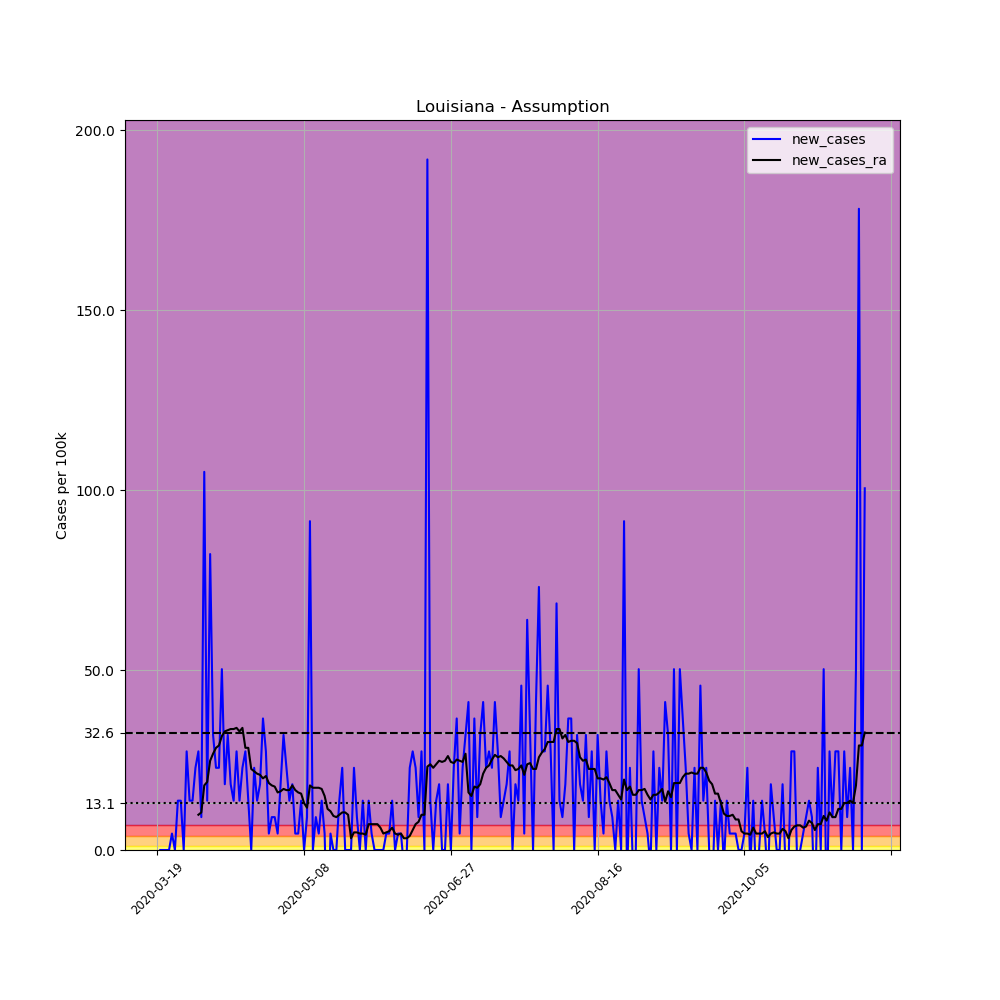

Values plotted in this chart, from the file beside it:
, date, county, state, fips, cases, deaths, COUNTY, STNAME, CTYNAME, POPESTIMATE2019, per_100k, new_cases, new_cases_ra
168888, 2020-03-19, Assumption, Louisiana, 22007, 1, 0, 7, Louisiana, Assumption, 21891, 4.568, , 
168889, 2020-03-20, Assumption, Louisiana, 22007, 1, 0, 7, Louisiana, Assumption, 21891, 4.568, 0.0, 
168890, 2020-03-21, Assumption, Louisiana, 22007, 1, 0, 7, Louisiana, Assumption, 21891, 4.568, 0.0, 
168891, 2020-03-22, Assumption, Louisiana, 22007, 1, 0, 7, Louisiana, Assumption, 21891, 4.568, 0.0, 
168892, 2020-03-23, Assumption, Louisiana, 22007, 1, 0, 7, Louisiana, Assumption, 21891, 4.568, 0.0, 
168893, 2020-03-24, Assumption, Louisiana, 22007, 2, 0, 7, Louisiana, Assumption, 21891, 9.136, 4.568, 
168894, 2020-03-25, Assumption, Louisiana, 22007, 2, 0, 7, Louisiana, Assumption, 21891, 9.136, 0.0, 
168895, 2020-03-26, Assumption, Louisiana, 22007, 5, 0, 7, Louisiana, Assumption, 21891, 22.84, 13.7, 
168896, 2020-03-27, Assumption, Louisiana, 22007, 8, 0, 7, Louisiana, Assumption, 21891, 36.54, 13.7, 
168897, 2020-03-28, Assumption, Louisiana, 22007, 8, 0, 7, Louisiana, Assumption, 21891, 36.54, 0.0, 
168898, 2020-03-29, Assumption, Louisiana, 22007, 14, 0, 7, Louisiana, Assumption, 21891, 63.95, 27.41, 
168899, 2020-03-30, Assumption, Louisiana, 22007, 17, 0, 7, Louisiana, Assumption, 21891, 77.66, 13.7, 
168900, 2020-03-31, Assumption, Louisiana, 22007, 20, 0, 7, Louisiana, Assumption, 21891, 91.36, 13.7, 
168901, 2020-04-01, Assumption, Louisiana, 22007, 25, 0, 7, Louisiana, Assumption, 21891, 114.2, 22.84, 
168902, 2020-04-02, Assumption, Louisiana, 22007, 31, 0, 7, Louisiana, Assumption, 21891, 141.6, 27.41, 9.789
168903, 2020-04-03, Assumption, Louisiana, 22007, 33, 0, 7, Louisiana, Assumption, 21891, 150.7, 9.136, 10.44
168904, 2020-04-04, Assumption, Louisiana, 22007, 56, 0, 7, Louisiana, Assumption, 21891, 255.8, 105.1, 17.95
168905, 2020-04-05, Assumption, Louisiana, 22007, 59, 0, 7, Louisiana, Assumption, 21891, 269.5, 13.7, 18.92
168906, 2020-04-06, Assumption, Louisiana, 22007, 77, 0, 7, Louisiana, Assumption, 21891, 351.7, 82.23, 24.8
168907, 2020-04-07, Assumption, Louisiana, 22007, 84, 1, 7, Louisiana, Assumption, 21891, 383.7, 31.98, 26.76
168908, 2020-04-08, Assumption, Louisiana, 22007, 89, 0, 7, Louisiana, Assumption, 21891, 406.6, 22.84, 28.39
168909, 2020-04-09, Assumption, Louisiana, 22007, 94, 0, 7, Louisiana, Assumption, 21891, 429.4, 22.84, 29.04
168910, 2020-04-10, Assumption, Louisiana, 22007, 105, 1, 7, Louisiana, Assumption, 21891, 479.6, 50.25, 31.65
168911, 2020-04-11, Assumption, Louisiana, 22007, 109, 1, 7, Louisiana, Assumption, 21891, 497.9, 18.27, 32.96
168912, 2020-04-12, Assumption, Louisiana, 22007, 116, 1, 7, Louisiana, Assumption, 21891, 529.9, 31.98, 33.28
168913, 2020-04-13, Assumption, Louisiana, 22007, 120, 1, 7, Louisiana, Assumption, 21891, 548.2, 18.27, 33.61
168914, 2020-04-14, Assumption, Louisiana, 22007, 123, 1, 7, Louisiana, Assumption, 21891, 561.9, 13.7, 33.61
168915, 2020-04-15, Assumption, Louisiana, 22007, 129, 1, 7, Louisiana, Assumption, 21891, 589.3, 27.41, 33.93
168916, 2020-04-16, Assumption, Louisiana, 22007, 132, 1, 7, Louisiana, Assumption, 21891, 603, 13.7, 32.96
168917, 2020-04-17, Assumption, Louisiana, 22007, 137, 1, 7, Louisiana, Assumption, 21891, 625.8, 22.84, 33.93
168918, 2020-04-18, Assumption, Louisiana, 22007, 143, 1, 7, Louisiana, Assumption, 21891, 653.2, 27.41, 28.39
168919, 2020-04-19, Assumption, Louisiana, 22007, 146, 1, 7, Louisiana, Assumption, 21891, 666.9, 13.7, 28.39
168920, 2020-04-20, Assumption, Louisiana, 22007, 146, 1, 7, Louisiana, Assumption, 21891, 666.9, 0.0, 22.51
168921, 2020-04-21, Assumption, Louisiana, 22007, 151, 1, 7, Louisiana, Assumption, 21891, 689.8, 22.84, 21.86
168922, 2020-04-22, Assumption, Louisiana, 22007, 154, 1, 7, Louisiana, Assumption, 21891, 703.5, 13.7, 21.21
168923, 2020-04-23, Assumption, Louisiana, 22007, 158, 2, 7, Louisiana, Assumption, 21891, 721.8, 18.27, 20.88
168924, 2020-04-24, Assumption, Louisiana, 22007, 166, 2, 7, Louisiana, Assumption, 21891, 758.3, 36.54, 19.9
168925, 2020-04-25, Assumption, Louisiana, 22007, 172, 3, 7, Louisiana, Assumption, 21891, 785.7, 27.41, 20.56
168926, 2020-04-26, Assumption, Louisiana, 22007, 173, 3, 7, Louisiana, Assumption, 21891, 790.3, 4.568, 18.6
168927, 2020-04-27, Assumption, Louisiana, 22007, 175, 3, 7, Louisiana, Assumption, 21891, 799.4, 9.136, 17.95
168928, 2020-04-28, Assumption, Louisiana, 22007, 177, 3, 7, Louisiana, Assumption, 21891, 808.6, 9.136, 17.62
168929, 2020-04-29, Assumption, Louisiana, 22007, 178, 6, 7, Louisiana, Assumption, 21891, 813.1, 4.568, 15.99
168930, 2020-04-30, Assumption, Louisiana, 22007, 182, 6, 7, Louisiana, Assumption, 21891, 831.4, 18.27, 16.31
168931, 2020-05-01, Assumption, Louisiana, 22007, 189, 6, 7, Louisiana, Assumption, 21891, 863.4, 31.98, 16.97
168932, 2020-05-02, Assumption, Louisiana, 22007, 194, 6, 7, Louisiana, Assumption, 21891, 886.2, 22.84, 16.64
168933, 2020-05-03, Assumption, Louisiana, 22007, 197, 6, 7, Louisiana, Assumption, 21891, 899.9, 13.7, 16.64
168934, 2020-05-04, Assumption, Louisiana, 22007, 201, 6, 7, Louisiana, Assumption, 21891, 918.2, 18.27, 17.95
168935, 2020-05-05, Assumption, Louisiana, 22007, 202, 6, 7, Louisiana, Assumption, 21891, 922.8, 4.568, 16.64
168936, 2020-05-06, Assumption, Louisiana, 22007, 203, 8, 7, Louisiana, Assumption, 21891, 927.3, 4.568, 15.99
168937, 2020-05-07, Assumption, Louisiana, 22007, 206, 9, 7, Louisiana, Assumption, 21891, 941, 13.7, 15.66
168938, 2020-05-08, Assumption, Louisiana, 22007, 206, 10, 7, Louisiana, Assumption, 21891, 941, 0.0, 13.05
168939, 2020-05-09, Assumption, Louisiana, 22007, 208, 11, 7, Louisiana, Assumption, 21891, 950.2, 9.136, 11.75
168940, 2020-05-10, Assumption, Louisiana, 22007, 228, 11, 7, Louisiana, Assumption, 21891, 1042, 91.36, 17.95
168941, 2020-05-11, Assumption, Louisiana, 22007, 228, 11, 7, Louisiana, Assumption, 21891, 1042, 0.0, 17.29
168942, 2020-05-12, Assumption, Louisiana, 22007, 230, 11, 7, Louisiana, Assumption, 21891, 1051, 9.136, 17.29
168943, 2020-05-13, Assumption, Louisiana, 22007, 231, 11, 7, Louisiana, Assumption, 21891, 1055, 4.568, 17.29
168944, 2020-05-14, Assumption, Louisiana, 22007, 234, 11, 7, Louisiana, Assumption, 21891, 1069, 13.7, 16.97
168945, 2020-05-15, Assumption, Louisiana, 22007, 235, 11, 7, Louisiana, Assumption, 21891, 1074, 4.568, 15.01
168946, 2020-05-16, Assumption, Louisiana, 22007, 229, 11, 7, Louisiana, Assumption, 21891, 1046, -27.41, 11.42
168947, 2020-05-17, Assumption, Louisiana, 22007, 230, 11, 7, Louisiana, Assumption, 21891, 1051, 4.568, 10.77
... 182 more rows
